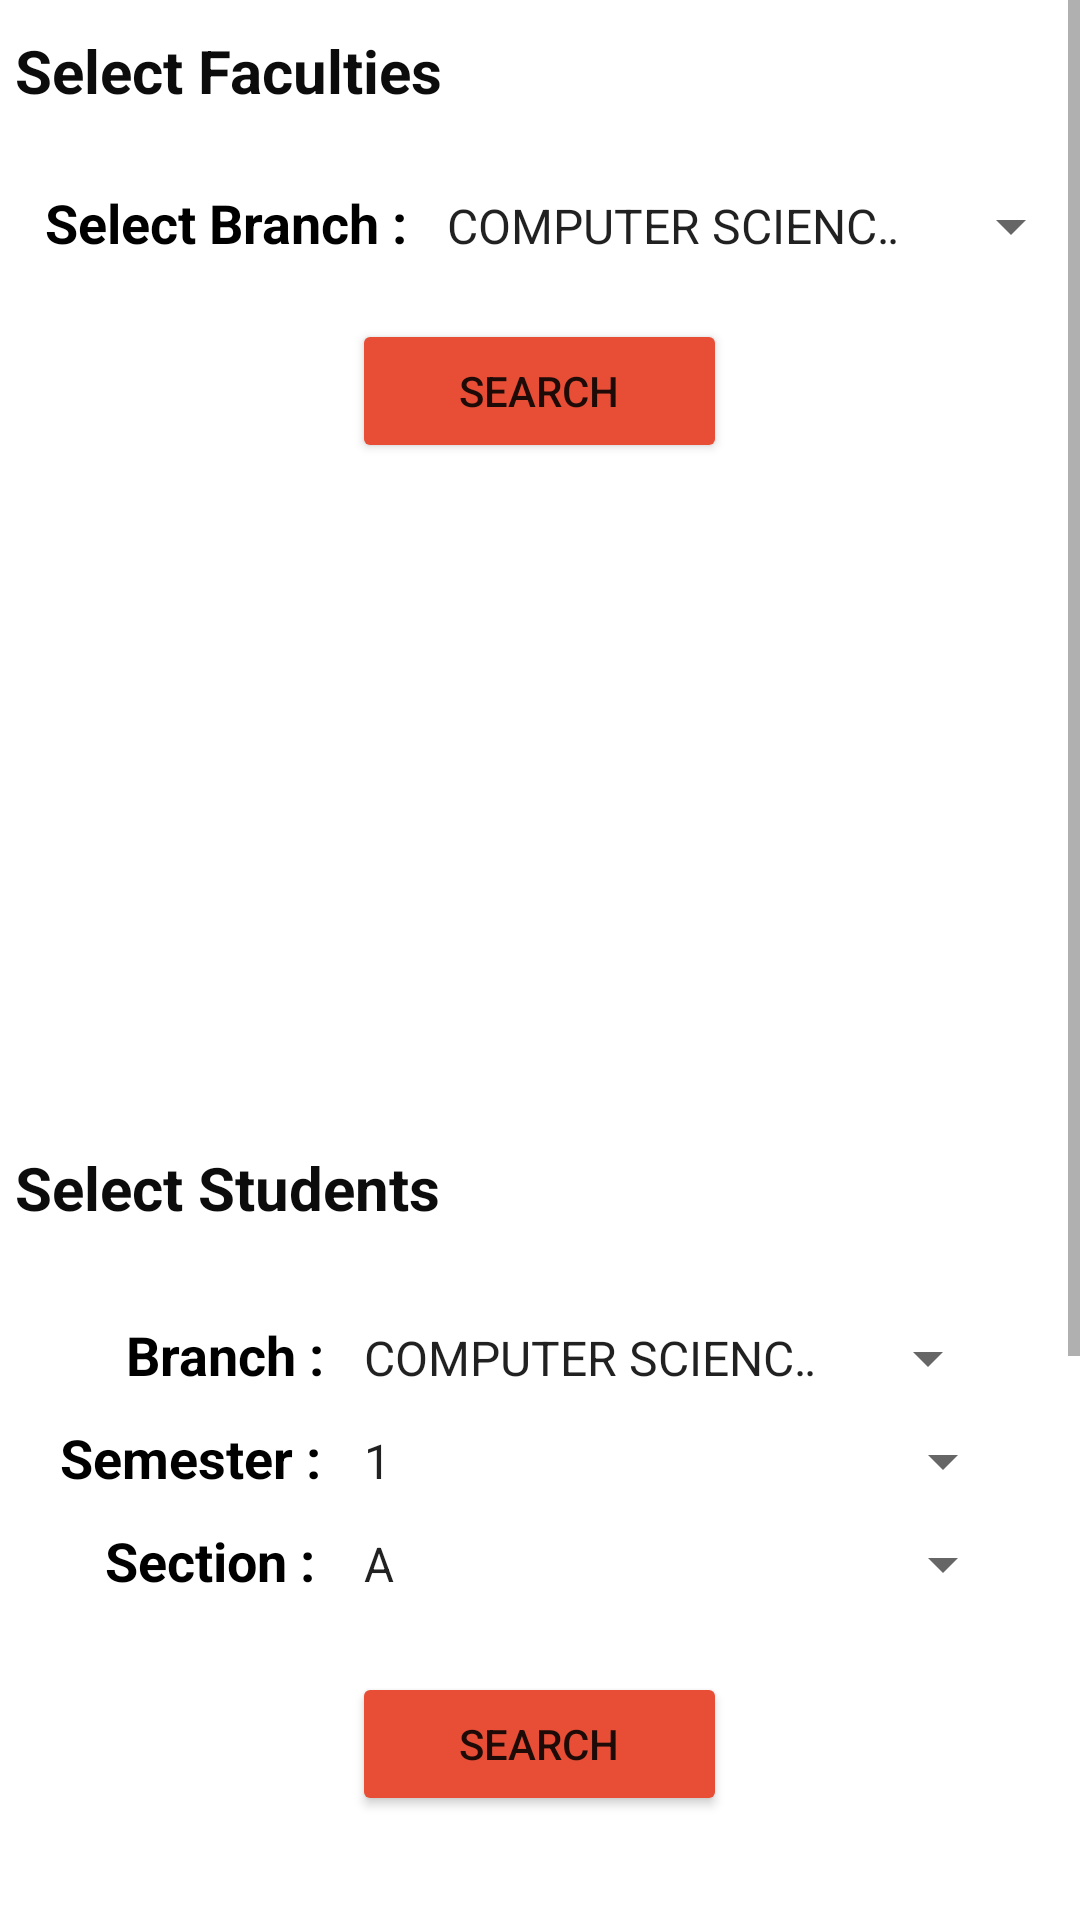

Here is an Android app screen rendered from its layout file. Give the layout XML and the strings, colors and styles it references.
<!-- AndroidManifest.xml: application theme Theme.Educateverse -->
<!-- res/layout/activity_admin_group_create.xml -->
<?xml version="1.0" encoding="utf-8"?>
<androidx.constraintlayout.widget.ConstraintLayout xmlns:android="http://schemas.android.com/apk/res/android"
    xmlns:app="http://schemas.android.com/apk/res-auto"
    xmlns:tools="http://schemas.android.com/tools"
    android:layout_width="match_parent"
    android:layout_height="match_parent"
    tools:context=".AdminGroupCreateActivity">
    <ScrollView
        android:layout_width="match_parent"
        android:layout_height="match_parent">
        <LinearLayout
            android:layout_width="match_parent"
            android:layout_height="match_parent"
            android:orientation="vertical">


            <TextView
                android:layout_width="wrap_content"
                android:layout_height="wrap_content"
                android:layout_marginLeft="5sp"
                android:layout_marginTop="10sp"
                android:layout_marginBottom="5sp"
                android:text="Select Faculties"
                android:textColor="#0C0C0C"
                android:textSize="20sp"
                android:textStyle="normal|bold"  />

            <TableLayout
                android:layout_width="match_parent"
                android:layout_height="wrap_content"
                android:layout_gravity="center"
                android:layout_marginLeft="5sp"
                android:layout_marginTop="5sp"
                android:layout_marginRight="5sp"
                android:layout_marginBottom="5sp"
                android:background="@drawable/tablebg"
                android:padding="5sp">

                <TableRow
                    android:layout_width="wrap_content"
                    android:layout_height="wrap_content"
                    android:layout_marginTop="10sp"
                    android:layout_marginBottom="5sp">

                    <TextView
                        android:id="@+id/textView16"
                        android:layout_width="wrap_content"
                        android:layout_height="wrap_content"
                        android:layout_marginLeft="5sp"
                        android:layout_marginRight="5sp"
                        android:text="Select Branch :"
                        android:textColor="@color/black"
                        android:textSize="18sp"
                        android:textStyle="bold" />

                    <Spinner
                        android:id="@+id/branchf"
                        android:layout_width="220sp"
                        android:layout_height="wrap_content"
                        android:layout_marginRight="5sp"
                        android:entries="@array/Branch"
                        android:textSize="12sp" />
                </TableRow>
            </TableLayout>

            <RelativeLayout
                android:layout_width="match_parent"
                android:layout_height="match_parent"
                android:orientation="horizontal">

                <Button
                    android:id="@+id/button11"
                    android:layout_width="125dp"
                    android:layout_height="wrap_content"
                    android:layout_centerHorizontal="true"
                    android:layout_marginLeft="20sp"
                    android:layout_marginTop="5sp"
                    android:layout_marginBottom="5sp"
                    android:backgroundTint="@color/Dashboard"
                    app:cornerRadius="5sp"
                    android:onClick="searchf"
                    android:text="Search" />


            </RelativeLayout>

            <androidx.recyclerview.widget.RecyclerView
                android:id="@+id/rvfac"
                android:layout_width="match_parent"
                android:layout_height="200dp"
                android:layout_marginLeft="5sp"
                android:layout_marginRight="5sp"
                android:padding="5sp"
                android:background="@drawable/tablebg">

            </androidx.recyclerview.widget.RecyclerView>


            <TextView
                android:id="@+id/textView23"
                android:layout_marginTop="15sp"
                android:layout_width="match_parent"
                android:layout_height="wrap_content"
                android:background="@drawable/tablebg"
                android:textSize="2sp" />

            <TextView
                android:id="@+id/textView8"
                android:layout_width="wrap_content"
                android:layout_height="wrap_content"
                android:layout_marginLeft="5sp"
                android:layout_marginTop="5sp"
                android:layout_marginBottom="10sp"
                android:text="Select Students"
                android:textColor="#0C0C0C"
                android:textSize="20sp"
                android:textStyle="normal|bold" />

            <TableLayout
                android:layout_width="match_parent"
                android:layout_height="wrap_content"
                android:layout_marginBottom="10sp"
                android:layout_marginLeft="10sp"
                android:layout_marginTop="10sp"
                android:layout_marginRight="10sp"
                android:layout_gravity="center"
                android:background="@drawable/tablebg">
                <TableRow
                    android:layout_width="wrap_content"
                    android:layout_height="wrap_content"
                    android:layout_marginTop="10sp">
                    <TextView
                        android:id="@+id/textView11"
                        android:layout_width="wrap_content"
                        android:layout_height="wrap_content"
                        android:textSize="18sp"
                        android:textColor="@color/black"
                        android:layout_marginRight="5sp"
                        android:layout_marginLeft="32sp"
                        android:textStyle="bold"
                        android:text="Branch :" />

                    <Spinner
                        android:id="@+id/branchs"
                        android:layout_width="220sp"
                        android:layout_height="wrap_content"
                        android:entries="@array/Branch"
                        android:layout_marginRight="5sp"/>
                </TableRow>
                <TableRow
                    android:layout_width="wrap_content"
                    android:layout_height="wrap_content"
                    android:layout_marginTop="10sp">

                    <TextView
                        android:id="@+id/textView9"
                        android:layout_width="wrap_content"
                        android:layout_height="wrap_content"
                        android:textSize="18sp"
                        android:textColor="@color/black"
                        android:layout_marginRight="5sp"
                        android:layout_marginLeft="10sp"
                        android:textStyle="bold"
                        android:text="Semester :" />

                    <Spinner
                        android:id="@+id/semesters"
                        android:layout_width="30sp"
                        android:layout_height="wrap_content"
                        android:entries="@array/semester"/>
                </TableRow>

                <TableRow
                    android:layout_width="wrap_content"
                    android:layout_height="wrap_content"
                    android:layout_marginTop="10sp"
                    android:layout_marginBottom="10sp">

                    <TextView
                        android:id="@+id/textView20"
                        android:layout_width="wrap_content"
                        android:layout_height="wrap_content"
                        android:layout_marginRight="5sp"
                        android:layout_marginLeft="25sp"
                        android:text="Section :"
                        android:textColor="@color/black"
                        android:textSize="18sp"
                        android:textStyle="bold" />

                    <Spinner
                        android:id="@+id/sections"
                        android:layout_width="match_parent"
                        android:layout_height="wrap_content"
                        android:entries="@array/section"/>
                </TableRow>
            </TableLayout>

            <RelativeLayout
                android:layout_width="match_parent"
                android:layout_height="match_parent"
                android:orientation="horizontal">

                <Button
                    android:id="@+id/button22"
                    android:layout_width="125dp"
                    android:layout_height="wrap_content"
                    android:layout_centerHorizontal="true"
                    android:layout_marginLeft="20sp"
                    android:layout_marginTop="5sp"
                    android:layout_marginBottom="10sp"
                    android:backgroundTint="@color/Dashboard"
                    app:cornerRadius="5sp"
                    android:onClick="searchs"
                    android:text="Search" />


            </RelativeLayout>

            <androidx.recyclerview.widget.RecyclerView
                android:id="@+id/rvstud"
                android:layout_width="match_parent"
                android:layout_height="200dp"
                android:background="@drawable/tablebg"
                android:layout_marginLeft="5sp"
                android:padding="5sp"
                android:layout_marginRight="5sp" />
            <TextView
                android:id="@+id/textView27"
                android:layout_marginTop="15sp"
                android:layout_width="match_parent"
                android:layout_height="wrap_content"
                android:background="@drawable/tablebg"
                android:textSize="2sp" />

            <Button
                android:id="@+id/button13"
                android:layout_width="125dp"
                android:layout_height="wrap_content"
                android:layout_marginLeft="5sp"
                android:layout_marginTop="5sp"
                android:layout_marginRight="5sp"
                android:layout_marginBottom="20sp"
                android:layout_gravity="center"
                android:backgroundTint="@color/Dashboard"
                app:cornerRadius="5sp"
                android:text="Continue"
                android:onClick="continuenext"
                />


        </LinearLayout>
    </ScrollView>
</androidx.constraintlayout.widget.ConstraintLayout>
<!-- resources referenced by this layout -->
<resources>
  <string-array name="Branch">
          <item>COMPUTER SCIENCE AND ENGINEERING</item>
          <item>ELECTRONICS AND COMMUNICATION ENGINEERING</item>
          <item>MECHANICAL ENGINEERING</item>
          <item>CIVIL ENGINEERING</item>
          <item>ELECTRONICS AND TELECOMMUNICATION ENGINEERING</item>
          <item>INFORMATION SCIENCE AND ENGINEERING</item>
          <item>ELECTRICAL ENGINEERING</item>
          <item>MASTER OF BUSINESS ADMINISTRATION</item>
          <item>MASTER OF COMPUTER APPLICATION</item>
      </string-array>
  <string-array name="section">
          <item>A</item>
          <item>B</item>
      </string-array>
  <string-array name="semester">
          <item>1</item>
          <item>2</item>
          <item>3</item>
          <item>4</item>
          <item>5</item>
          <item>6</item>
          <item>7</item>
          <item>8</item>
      </string-array>
  <color name="Dashboard">#E84E36</color>
  <color name="black">#FF000000</color>
  <style name="Theme.Educateverse" parent="Theme.MaterialComponents.DayNight.DarkActionBar">
          
          <item name="colorPrimary">@color/Dashboard</item>
          <item name="colorPrimaryVariant">@color/Dashboard</item>
          <item name="colorOnPrimary">@color/white</item>
          
          <item name="colorSecondary">@color/teal_200</item>
          <item name="colorSecondaryVariant">@color/teal_700</item>
          <item name="colorOnSecondary">@color/black</item>
          
          <item name="android:statusBarColor" tools:targetApi="l">?attr/colorPrimaryVariant</item>
          
      </style>
  <color name="white">#FFFFFFFF</color>
  <color name="teal_200">#03DAC5</color>
  <color name="teal_700">#FF018786</color>
</resources>
